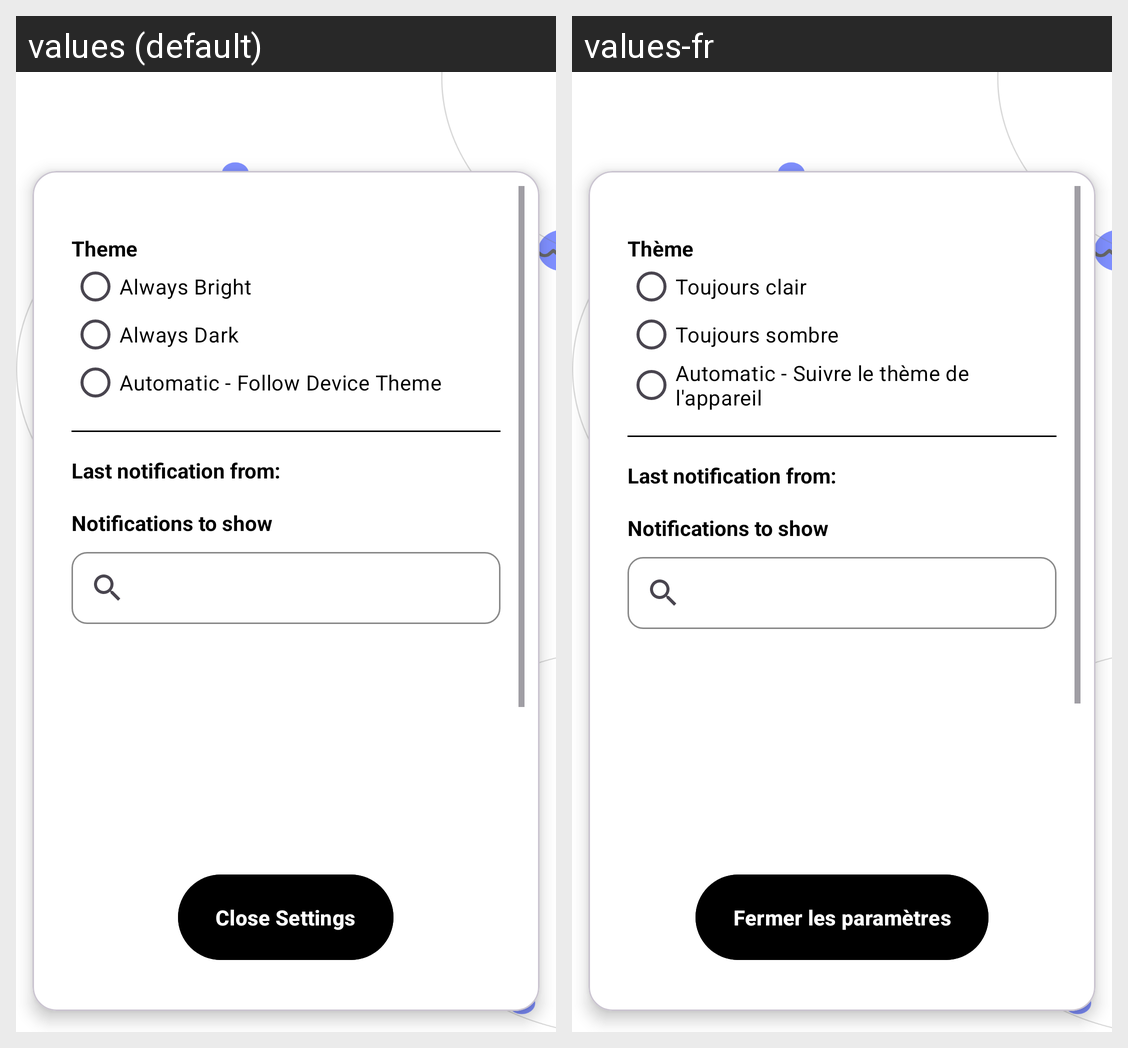

Strings drawn on this Android screen and how each of the app's shown locales translates them:
Android screen res/layout/activity_setting_s.xml rendered under 2 locales, left to right: values (default), values-fr. Device: Nexus 5 (rendered at 1080×1920; each locale shown at half size, 540×960, under a caption strip naming it); theme Theme.Notifmate.
Strings drawn on this screen, with the default value and each locale's value (text and hints the layout hard-codes, and strings that could not be matched under every locale, appear in the picture but are not listed):

theme
  values: Theme
  values-fr: Thème

always_bright
  values: Always Bright
  values-fr: Toujours clair

always_dark
  values: Always Dark
  values-fr: Toujours sombre

automatic_follow_device_theme
  values: Automatic - Follow Device Theme
  values-fr: Automatic - Suivre le thème de l'appareil

close_settings
  values: Close Settings
  values-fr: Fermer les paramètres
